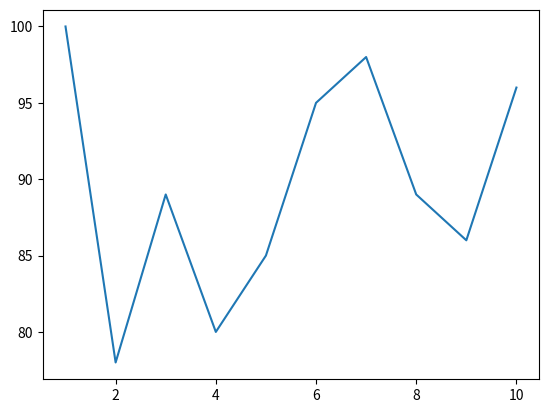

This chart was generated by the following Python code:
# -*- coding: utf-8 -*-
"""
Created on Fri Sep  6 21:15:46 2019

@author: Dell
"""
from matplotlib import pyplot as pt
import numpy as np
ROLL_NO=[1,2,3,4,5,6,7,8,9,10]
ATTENDANCE=[100,78,89,80,85,95,98,89,86,96]
a=np.array(ROLL_NO)
b=np.array(ATTENDANCE)
pt.plot(a,b)
pt.show() 